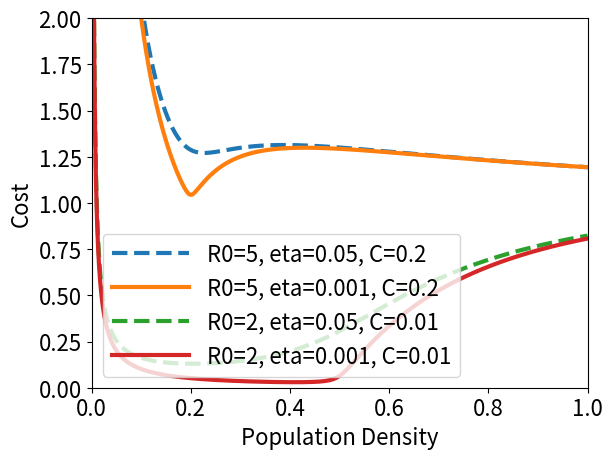

This figure's Python source:
# -*- coding: utf-8 -*-
"""
Created on Thu Sep 24 15:36:49 2020

[redacted]
"""

import matplotlib.pyplot as plt
import numpy as np
from scipy.special import lambertw

def Rinf(xi,R0=2,eta=.001,C=0.01) :
    w = np.real(lambertw(-R0*(1-eta)*xi*np.exp(-R0*xi)))
    return xi+w/R0

def deriv(func,xi,window=0.000001,R0=2,eta=0.001,C=0.01) :
    return (func(xi+window,R0=R0,eta=eta,C=C) -
             func(xi,R0=R0,eta=eta,C=C))/window
            
def Rderiv(xi,R0=2,eta=0.001,C=0.01,window=0.0000001) :
    return deriv(Rinf,xi,window,R0=R0,eta=eta,C=C)
            
def Rdderiv(xi,R0=2,eta=0.001,C=0.01,window=0.0000001) :
    return deriv(Rderiv,xi,window,R0=R0,eta=eta,C=C)

def Rprob(xi,R0=2,eta=0.001,C=0.01) :
    return Rinf(xi,R0,eta)/xi

P = Rprob

def Pdown(xi,R0=2,eta=0.001,C=0.01) :
    return 2*(1-P(xi,R0,eta,C))

## numerical derivatives:

def Pderiv(xi,R0=2,eta=0.001,C=0.01,window=0.0000001) :
    return deriv(P,xi,window,R0=R0,eta=eta,C=C)

def Pdderiv(xi,R0=2,eta=0.001,C=0.01,window=0.000001) :
    return deriv(Pderiv,xi,window,R0=R0,eta=eta,C=C)
    
    

## derivatives from implicit stuff in onenote:
    
def PderivImp(xi,R0=2,eta=0.001,C=0.01) :
    # based on Full Bore on Derivatives Page; red star
    RinfinityHere = Rinf(xi,R0,eta,C=C)
    num = (1-eta)*R0*P(xi,R0,eta,C)
    denom = (np.exp(R0*RinfinityHere)-(1-eta)*R0*xi)
    return num/denom

def RderivImp(xi,R0=2,eta=0.001,C=0.01) :
    # based on Full Bore on Derivatives Page; double red star
    RinfinityHere = Rinf(xi,R0,eta,C)
    num = 1-(1-eta)*np.exp(-R0*RinfinityHere)
    denom = 1-(1-eta)*xi*R0*np.exp(-R0*RinfinityHere)
    return num/denom
    
def PdderivImp(xi,R0=2,eta=0.001,C=0.01) :
    # based on Full Bore on Derivatives Page; triple red star
    RinfinityHere = Rinf(xi,R0,eta,C)
    RinfPrimeHere = RderivImp(xi,R0,eta,C)
    Phere = P(xi,R0,eta,C)
    num = (1-eta)*R0*R0*Phere
    denom = (np.exp(R0*RinfinityHere)-(1-eta)*R0*xi)**2
    parens = 2*(1-eta) - RinfPrimeHere*np.exp(R0*RinfinityHere)
    return num/denom*parens

def PdderivImpEarly(xi,R0=2,eta=0.001,C=0.01) :
    # based on Full Bore on Derivatives Page; circled in RAINBOW
    RinfinityHere = Rinf(xi,R0,eta,C)
    RinfPrimeHere = RderivImp(xi,R0,eta,C)
    Phere = P(xi,R0,eta,C)
    PPrimehere = PderivImp(xi,R0,eta,C)
    exp = np.exp(R0*RinfinityHere)
    
    num1 = (1-eta)*R0*PPrimehere
    denom1 = exp - (1-eta)*R0*xi
    
    num2 = (1-eta)*R0*Phere
    denom2 = denom1**2
    
    parens = R0*RinfPrimeHere*exp-(1-eta)*R0
    
    return num1/denom1 - num2/denom2*parens
    
def RinfPrimeExp(xi,R0=2,eta=0.001,C=0.01) :
    RinfinityHere = Rinf(xi,R0,eta,C)
    RinfPrimeHere = RderivImp(xi,R0,eta,C)
    return RinfPrimeHere*np.exp(R0*RinfinityHere)

def S(xi,R0=2,eta=0.001,C=0.01) :
    return 2*(1-eta)-RinfPrimeExp(xi,R0,eta,C)

#def PdderivImp()
    
def f(xi,R0=2,eta=0.001,C=0.01) :
    return C/xi;

def cost(xi,R0=2,eta=.001,C=0.01) :
    # this is Js in paper
    return Rprob(xi,R0,eta,C) + f(xi,R0,eta,C)

def costs(xlist,R0=2,eta=0.001,C=0.01) :
    return [cost(x,R0=2,eta=eta,C=C) for x in xlist]
            
def costderiv(xi,R0=2,eta=0.001,C=0.01,window=0.0000001) :
    return deriv(cost,xi,window,R0=R0,eta=eta,C=C)

def Cost(numInUse,R0=2,eta=.001,C=0.01) :
    # assuming all used locations have equal xi
    return cost(1/numInUse,R0=R0,eta=eta,C=C) 

def Cost2(xlist,R0=2,eta=0.001,C=0.01) :
    # xlist contains list of location densities
    return C*len(xlist) + sum([Rinf(x,R0=R0,eta=eta,C=C) for x in xlist])

def findOptimal(R0=2,eta=0.001,C=0.01) :
    # idea here: starting with 1, walk up until you're at twice R0 and then return the best you've seen
    # Note: fails when C is very small
    argmin = 1
    min_cost = Cost(1,R0,eta,C)
    i = 2
    while True :
        new_cost = Cost(i,R0,eta,C) # use the Cost(numLocations) method
        if new_cost >= min_cost :
            if i > R0*2 :
                return argmin, min_cost
        else :
            min_cost = new_cost
            argmin = i
        i += 1
        
def isESS(numLoc,R0=2,eta=0.001,C=0.01) :
    # is the allocation with 1/numLoc people at each of numLoc locations 
    # an ESS? To see, inspect the slope of the location cost function.
    # if decreasing at this allocation, this is not an ESS.
    return numLoc == 1 or cost(1/numLoc,R0,eta,C) < cost(1/numLoc*1.0001,R0,eta,C)
         
def altPoS(R0=2,eta=0.001,C=0.01) :
    # first check if optimal is an altruistic ESS; if so, ret 1
    optLoc, optcost = findOptimal(R0,eta,C)
    if isAltESS(optLoc,R0,eta,C) :
        return 1.0
    else:
        # next walk up from 1 to R0, return the worst AltESS
        # locations = [i for i in range(1,1+int(np.ceil(R0*10))) if i is not optLoc]
        bestESS = np.inf
        numLoc = 1
        while True :
            if isAltESS(numLoc,R0,eta,C) :
                bestESS = min(bestESS,Cost(numLoc,R0,eta,C))
            if numLoc>R0 : # after R0, if we start increasing, we're done
                if Cost(numLoc,R0,eta,C) > bestESS :
                    return bestESS/optcost
            numLoc += 1

def isAltESS(numLoc,R0=2,eta=0.001,C=0.01) :
    # 2 conditions: nobody wants to be alone, and Rdderiv>0
    xi = 1/numLoc
    happyTogether = Rderiv(xi,R0=R0,eta=eta,C=C) <= eta+C
    if happyTogether :
        return deriv(Rderiv,xi,R0=R0,eta=eta,C=C) >= 0
    return False # if we aren't happy together, we're not ESS

def findESS(R0=2,eta=0.001,C=0.01) :
    # Algorithm: note that Optimal is a candidate selfish NE.
    # asdf
    return 1
        

def derivRinf(xi,R0=2,eta=0.001,C=0.01) :
    # note: this function may not be correct at all
    lambertInput = -R0*(1-eta)*xi*np.exp(-R0*xi)
    w = np.real(lambertw(lambertInput))
    expTerm = (1-eta)*(1-R0*xi)*np.exp(-R0*xi)*w
    return 1-expTerm+w/(lambertInput*R0)/(1+w)
    

def plotRinf(R0,eta=0.001,C=0.01) :
    xx = np.arange(0.0,1.01,0.01)
    RRinf = np.empty_like(xx)
    for i in range(len(xx)) :
        RRinf[i] = Rinf(xx[i],R0,eta)
    plt.plot(xx,RRinf)
    
def plotRprob(R0,eta=0.001) :
    xx = np.arange(0.01,1.01,0.01)
    Rprob = np.empty_like(xx)
    for i in range(len(xx)) :
        Rprob[i] = Rprob(xx[i],R0,eta)
    plt.plot(xx,Rprob)
    
    
def plotit(func,R0=2,eta=0.001,C=0.01,numPoints=100,ax=None,xrange=(0,1),ylim=(0,2),label=None,lw=5,ls='-') :
    if ax is None:
        fig,ax = plt.subplots()
    xx = np.linspace(xrange[0]+0.001,xrange[1],numPoints)
    toplot = np.empty_like(xx)
    for i in range(len(xx)) :
        toplot[i] = func(xx[i],R0,eta,C)
    ax.plot(xx,toplot,label=label,lw=lw,ls=ls)
    plt.ylim(ylim)
    plt.xlim((0,1))
    return ax
    
def plotCost(R0=2,eta=0.001,C=0.01,numPoints=10,fignum=13,integer=True) :
    if integer:
        numnum = np.arange(1.,numPoints+1)
    else:
        numnum = np.linspace(1,10,100)
    toplot = np.empty_like(numnum)
    for i in range(len(numnum)) :
        toplot[i] = Cost(numnum[i],R0,eta,C)
    plt.figure(fignum)
    plt.plot(numnum,toplot)
    return numnum, toplot
    
    
## more random junk:

# root computation to characterize inflection points of p:
# an inflection point of p is where the graph of p(x) crosses plusroot or minusroot

def plusroot(xi,R0=2,eta=.001,C=0.01) :
    return 1-(3+np.sqrt(9-8*xi*R0))/(4*xi*R0)

def minusroot(xi,R0=2,eta=.001,C=0.01) :
    return 1-(3-np.sqrt(9-8*xi*R0))/(4*xi*R0)

def xfunc(p,R0=2,eta=0.001,C=0.01) :
    return (2-3*p)/(2*R0*(1-p)*(1-p))

## root computation to characterize inflection points of Rinf:
# an inflection point of Rinf is where the graph of Rinf(x) crosses Rplusroot or Rminusroot
    
def Rplusroot(xi,R0=2,eta=.001,C=0.01) :
    squareroot = np.sqrt(R0*R0*pow(xi,4)+2*R0*R0*pow(xi,3)+ R0*(R0-8)*xi*xi-4*R0*xi+4)
    return 1/xi/R0 + (1-xi)/2 + squareroot

def Rminusroot(xi,R0=2,eta=.001,C=0.01) :
    squareroot = np.sqrt(R0*R0*pow(xi,4)+2*R0*R0*pow(xi,3)+ R0*(R0-8)*xi*xi-4*R0*xi+4)
    return 1/xi/R0 + (1-xi)/2 - squareroot
    
## random function for p'' rootfinding:
def paperfunc(xi,R0=2,eta=0.001,C=0.01) :
    return R0*Rderiv(xi,R0,eta,C)

## locus of x,p for which R' could possibly =2 (for some eta):
def RprimeIs2(xi,R0=2,eta=0.001,C=0.01) :
    return (xi*R0-1)/(xi*R0-0.5)

## RHS from Onenote Perversity/Epidemics/Feb 2021 Notes:
def RHS(p,R0=2,eta=0.001,C=0.01) :
    return (1-eta)*np.exp((p/2-1)/(1/p-1))

## LHS from Onenote Perversity/Epidemics/Feb 2021 Notes:
def LHS(p,R0=2,eta=0.001,C=0.01) :
    return 1-p

def justp(p,R0=2,eta=0.001,C=0.01) :
    return p

def auxfunc(p,R0=2,eta=0.001,C=0.01) :
    return 1-np.exp(-p*(1-p/1.2)/(1-p))

def weirdPoA(halfC,R0=2,eta=0.001,C=0.01) :
    # from OneNote Perversity/Epidemics/Feb 2021 Notes:
    Cactual = halfC*2
    R1 = Rinf(1,R0=2/Cactual,eta=0.00000001,C=Cactual)
    return (2+R1)/(Cactual+R1)


## more random jumk
def UBfunc(x,R0=2,eta=0.001,C=0.01) :
    return (x*R0-1)/(x*R0-1/2)

def LBfunc(x,R0=2,eta=0.001,C=0.01) :
    return (x*R0-1)/x/R0

def logfunc(x,R0=2,eta=0.001,C=0.01) :
    return (np.log(2*x*R0-1)+np.log(1-eta))/R0

def Wz(alpha,eta) :
    return np.real(lambertw(-(1-eta)*alpha*np.exp(-alpha)))

if __name__=="__main__" :
    plt.close('all')
    numPoints = 1000
    lw = 3
    eta2 = 0.05
    ax = plotit(cost,R0=5,C=0.2,eta=eta2,numPoints=numPoints,lw=lw,ls='--',label='R0=5, eta='+str(eta2)+', C=0.2')
    plotit(cost,R0=5,C=0.2,numPoints=numPoints,lw=lw,ax=ax,label='R0=5, eta=0.001, C=0.2')
    plotit(cost,eta=eta2,numPoints=numPoints,lw=lw,ls='--',ax=ax,label='R0=2, eta='+str(eta2)+', C=0.01')
    plotit(cost,numPoints=numPoints,lw=lw,label='R0=2, eta=0.001, C=0.01',ax=ax)
    ax.legend(handlelength=3.5,fontsize=16)
    plt.xlabel('Population Density',fontsize=16)
    plt.xticks(fontsize=16)
    plt.ylabel('Cost',fontsize=16)
    plt.yticks(fontsize=16)